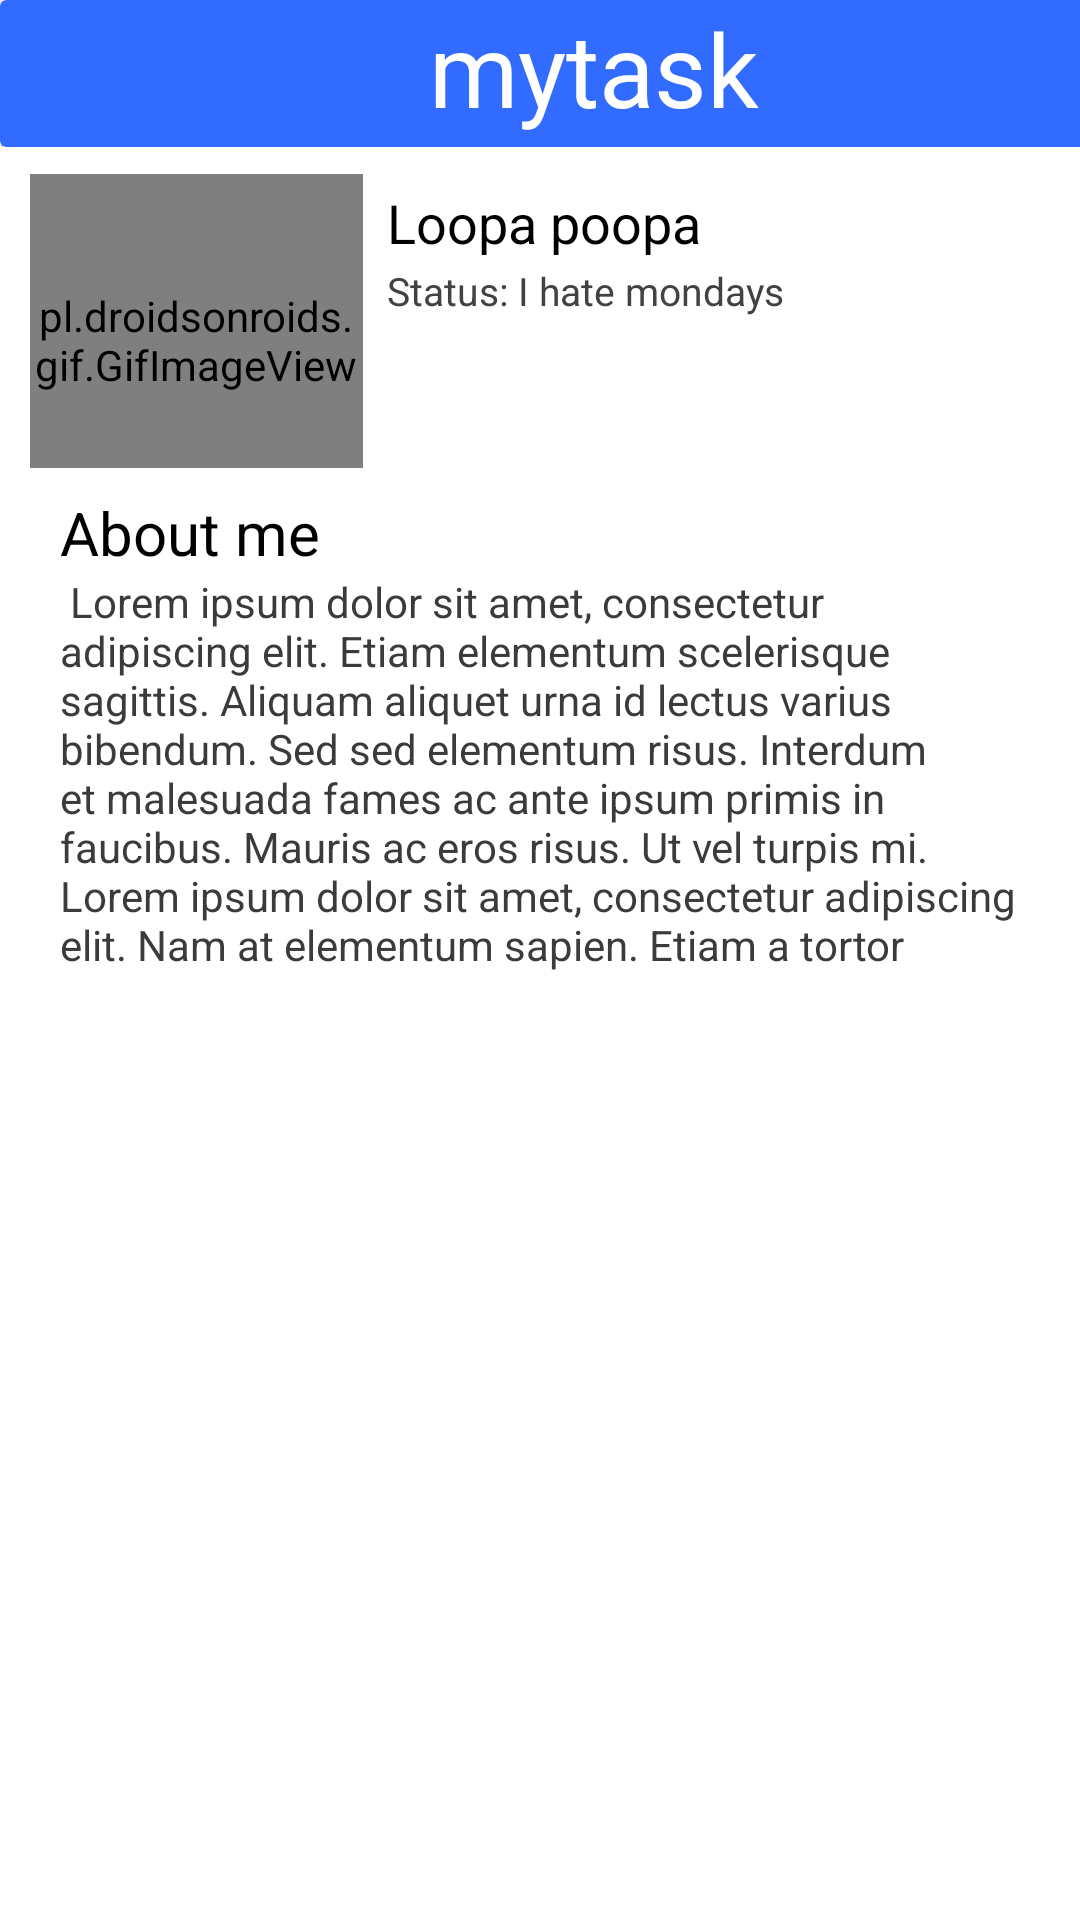

The Android layout XML behind this screen, and the referenced resources:
<!-- AndroidManifest.xml: application theme Theme.AppCompat.NoActionBar -->
<!-- res/layout/activity_profile.xml -->
<?xml version="1.0" encoding="utf-8"?>
<androidx.constraintlayout.widget.ConstraintLayout xmlns:android="http://schemas.android.com/apk/res/android"
    xmlns:app="http://schemas.android.com/apk/res-auto"
    xmlns:tools="http://schemas.android.com/tools"
    android:layout_width="match_parent"
    android:layout_height="match_parent"
    tools:context=".HelpActivity">

    <LinearLayout
        android:layout_width="match_parent"
        android:layout_height="match_parent"
        android:background="#FFFFFF"
        android:orientation="vertical"
        tools:context=".AllTasks">

        <include
            android:id="@+id/top_nav"
            layout="@layout/top_nav"
            android:layout_width="413dp"
            android:layout_height="49dp" />

        <LinearLayout
            android:layout_width="389dp"
            android:layout_height="98dp"
            android:layout_marginLeft="10dp"
            android:layout_marginTop="9dp"
            android:orientation="horizontal">

            <pl.droidsonroids.gif.GifImageView
                android:id="@+id/loading"
                android:layout_width="111dp"
                android:layout_height="111dp"
                android:src="@drawable/spinner_1s_200px"
                android:visibility="visible" />

            <ImageView
                android:id="@+id/profile_picture"
                android:layout_width="111dp"
                android:layout_height="111dp"
                android:layout_weight="1"
                android:background="@drawable/profile"
                android:visibility="gone"
                tools:ignore="MissingConstraints" />

            <LinearLayout
                android:layout_width="270dp"
                android:layout_height="100dp"
                android:orientation="vertical"
                android:paddingLeft="8dp">

                <LinearLayout
                    android:layout_width="match_parent"
                    android:layout_height="30dp"
                    android:orientation="horizontal">

                    <TextView
                        android:id="@+id/user_name_profile"
                        android:layout_width="195dp"
                        android:layout_height="wrap_content"
                        android:layout_marginTop="4dp"
                        android:layout_marginRight="20dp"
                        android:text="Loopa poopa"
                        android:textColor="@color/black"
                        android:textSize="18sp" />

                </LinearLayout>

                <TextView
                    android:id="@+id/status_settings"
                    android:layout_width="match_parent"
                    android:layout_height="wrap_content"
                    android:text="Status: I hate mondays"
                    android:textColor="#434242"
                    android:textSize="13dp" />

            </LinearLayout>
        </LinearLayout>

        <LinearLayout
            android:id="@+id/activity_task_description"
            android:layout_width="match_parent"
            android:layout_height="wrap_content"
            android:layout_marginLeft="20dp"
            android:layout_marginTop="8dp"
            android:layout_marginRight="20dp"
            android:layout_marginBottom="15dp"
            android:orientation="vertical">

            <TextView
                android:id="@+id/detailed_description"
                android:layout_width="match_parent"
                android:layout_height="wrap_content"
                android:text="About me"
                android:textColor="@color/black"
                android:textSize="20sp" />

            <TextView
                android:id="@+id/description"
                android:layout_width="match_parent"
                android:layout_height="134dp"
                android:text=" Lorem ipsum dolor sit amet, consectetur adipiscing elit. Etiam elementum scelerisque sagittis. Aliquam aliquet urna id lectus varius bibendum. Sed sed elementum risus. Interdum et malesuada fames ac ante ipsum primis in faucibus. Mauris ac eros risus. Ut vel turpis mi. Lorem ipsum dolor sit amet, consectetur adipiscing elit. Nam at elementum sapien. Etiam a tortor venenatis, suscipit felis at, porta libero. "
                android:textColor="#3C3B3B" />
        </LinearLayout>

        <ScrollView
            android:layout_width="match_parent"
            android:layout_height="315dp">

            <LinearLayout
                android:id="@+id/profile_tasks_layout"
                android:layout_width="match_parent"
                android:layout_height="wrap_content"
                android:layout_marginLeft="20dp"
                android:orientation="vertical"
                android:visibility="visible"/>
        </ScrollView>

    </LinearLayout>

</androidx.constraintlayout.widget.ConstraintLayout>
<!-- res/layout/top_nav.xml (included above) -->
<?xml version="1.0" encoding="utf-8"?>
<LinearLayout xmlns:android="http://schemas.android.com/apk/res/android"
    xmlns:app="http://schemas.android.com/apk/res-auto"
    android:layout_width="wrap_content"
    android:layout_height="wrap_content">

    <androidx.cardview.widget.CardView
        android:layout_width="413dp"
        android:layout_height="49dp"
        app:cardBackgroundColor="@color/colorBackground">

        <TableRow
            android:layout_width="match_parent"
            android:layout_height="match_parent">

            <Button
                android:id="@+id/goback"
                android:layout_width="49dp"
                android:layout_height="match_parent"
                android:layout_weight="1"
                android:background="@drawable/ic_baseline_arrow_back_24" />

            <Space
                android:layout_width="90dp"
                android:layout_height="match_parent"
                android:layout_weight="1" />

            <TextView
                android:id="@+id/textView"
                android:layout_width="wrap_content"
                android:layout_height="wrap_content"
                android:fontFamily="@font/gochi_hand"
                android:text="@string/mytask"
                android:textColor="#FFFFFF"
                android:textSize="34sp" />

            <Space
                android:layout_width="158dp"
                android:layout_height="match_parent"
                android:layout_weight="1" />
        </TableRow>

    </androidx.cardview.widget.CardView>
</LinearLayout>
<!-- resources referenced by this layout -->
<resources>
  <color name="black">#000000</color>
  <color name="colorBackground">#316BFF</color>
  <string name="mytask">mytask</string>
</resources>
